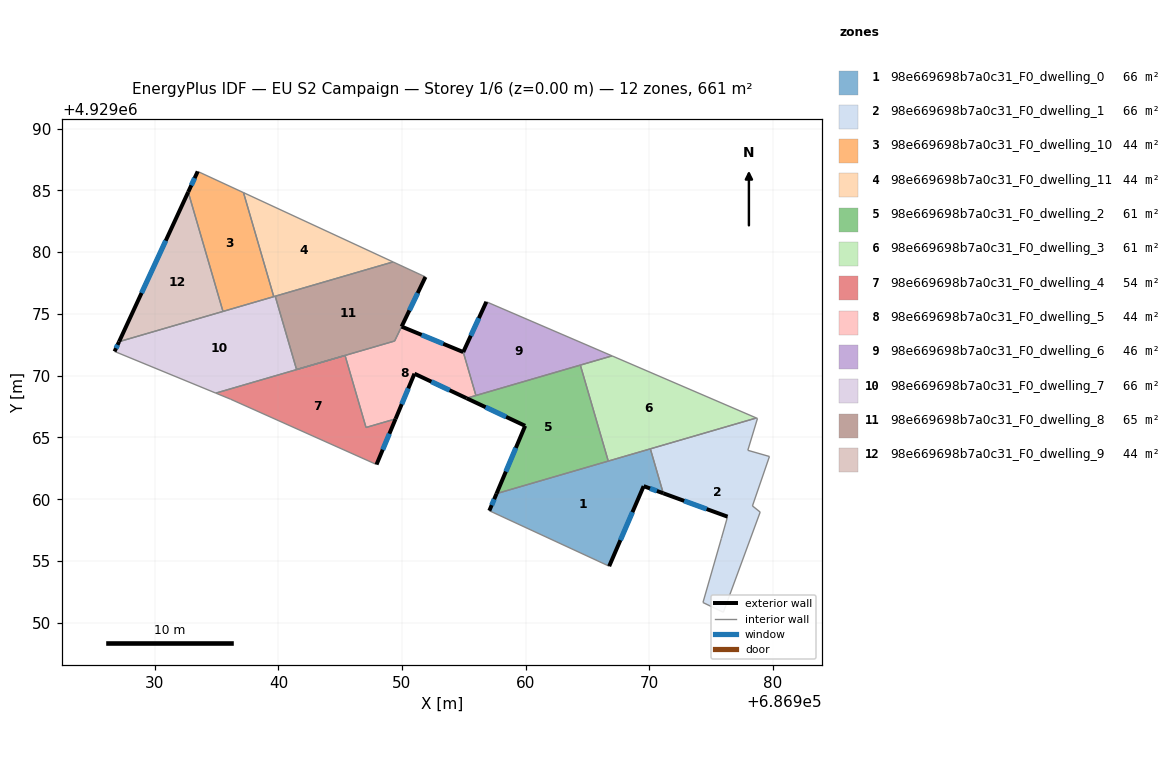
=== STOREY PLAN SPEC (per zone: floor XY polygon, exterior-wall plan segments, windows/doors) ===
zone 1: 98e669698b7a0c31_F0_dwelling_0  (66.1 m²)
  floor: (686970.10, 4929064.08) (686971.15, 4929060.48) (686969.56, 4929061.06) (686966.77, 4929054.58) (686957.07, 4929059.07) (686957.65, 4929060.45)
  exterior wall: (686957.65, 4929060.45) – (686957.07, 4929059.07)  [1.5 m]
    window: (686957.46, 4929060.00) – (686957.26, 4929059.52)  [0.6 m²]
  exterior wall: (686969.56, 4929061.06) – (686971.15, 4929060.48)  [1.7 m]
    window: (686970.08, 4929060.87) – (686970.63, 4929060.67)  [0.6 m²]
  exterior wall: (686966.77, 4929054.58) – (686969.56, 4929061.06)  [7.1 m]
    window: (686967.68, 4929056.69) – (686968.65, 4929058.95)  [2.6 m²]
  interior walls: 4
zone 2: 98e669698b7a0c31_F0_dwelling_1  (66.1 m²)
  floor: (686978.77, 4929066.54) (686977.99, 4929063.96) (686979.74, 4929063.46) (686978.36, 4929059.46) (686978.99, 4929058.96) (686976.01, 4929050.85) (686974.36, 4929051.64) (686975.85, 4929056.83) (686976.35, 4929058.59) (686971.15, 4929060.48) (686970.10, 4929064.08) (686978.68, 4929066.58)
  exterior wall: (686971.15, 4929060.48) – (686976.35, 4929058.59)  [5.5 m]
    window: (686972.84, 4929059.87) – (686974.66, 4929059.20)  [2.0 m²]
  interior walls: 11
zone 3: 98e669698b7a0c31_F0_dwelling_10  (44.1 m²)
  floor: (686937.17, 4929084.81) (686939.62, 4929076.39) (686935.51, 4929075.20) (686932.70, 4929084.86) (686933.47, 4929086.53)
  exterior wall: (686933.47, 4929086.53) – (686932.70, 4929084.86)  [1.8 m]
    window: (686933.22, 4929085.99) – (686932.95, 4929085.41)  [0.7 m²]
  interior walls: 4
zone 4: 98e669698b7a0c31_F0_dwelling_11  (44.1 m²)
  floor: (686949.28, 4929079.21) (686939.62, 4929076.39) (686937.17, 4929084.81)
  interior walls: 4
zone 5: 98e669698b7a0c31_F0_dwelling_2  (61.3 m²)
  floor: (686964.44, 4929070.86) (686966.70, 4929063.09) (686957.65, 4929060.45) (686959.97, 4929065.94) (686955.23, 4929068.17)
  exterior wall: (686959.97, 4929065.94) – (686957.65, 4929060.45)  [6.0 m]
    window: (686959.22, 4929064.16) – (686958.41, 4929062.24)  [2.2 m²]
  exterior wall: (686955.23, 4929068.17) – (686959.97, 4929065.94)  [5.2 m]
    window: (686956.77, 4929067.45) – (686958.43, 4929066.67)  [1.9 m²]
  interior walls: 4
zone 6: 98e669698b7a0c31_F0_dwelling_3  (61.3 m²)
  floor: (686978.68, 4929066.58) (686966.70, 4929063.09) (686964.44, 4929070.86) (686967.00, 4929071.60)
  interior walls: 5
zone 7: 98e669698b7a0c31_F0_dwelling_4  (53.7 m²)
  floor: (686945.39, 4929071.63) (686947.09, 4929065.81) (686949.48, 4929066.50) (686947.94, 4929062.81) (686936.12, 4929068.10) (686934.94, 4929068.59)
  exterior wall: (686947.94, 4929062.81) – (686949.48, 4929066.50)  [4.0 m]
    window: (686948.44, 4929064.01) – (686948.98, 4929065.30)  [1.5 m²]
  interior walls: 6
zone 8: 98e669698b7a0c31_F0_dwelling_5  (44.4 m²)
  floor: (686954.96, 4929071.91) (686955.98, 4929068.39) (686955.23, 4929068.17) (686951.01, 4929070.16) (686949.48, 4929066.50) (686947.09, 4929065.81) (686945.39, 4929071.63) (686941.47, 4929070.49) (686949.41, 4929072.80) (686949.97, 4929073.97)
  exterior wall: (686954.96, 4929071.91) – (686949.97, 4929073.97)  [5.4 m]
    window: (686953.34, 4929072.58) – (686951.59, 4929073.30)  [2.0 m²]
  exterior wall: (686951.01, 4929070.16) – (686955.23, 4929068.17)  [4.7 m]
    window: (686952.38, 4929069.51) – (686953.85, 4929068.82)  [1.7 m²]
  exterior wall: (686949.48, 4929066.50) – (686951.01, 4929070.16)  [4.0 m]
    window: (686949.98, 4929067.69) – (686950.51, 4929068.97)  [1.5 m²]
  interior walls: 7
zone 9: 98e669698b7a0c31_F0_dwelling_6  (45.8 m²)
  floor: (686967.00, 4929071.60) (686955.98, 4929068.39) (686954.96, 4929071.91) (686956.83, 4929075.98)
  exterior wall: (686956.83, 4929075.98) – (686954.96, 4929071.91)  [4.5 m]
    window: (686956.22, 4929074.66) – (686955.57, 4929073.23)  [1.6 m²]
  interior walls: 4
zone 10: 98e669698b7a0c31_F0_dwelling_7  (65.6 m²)
  floor: (686939.74, 4929076.43) (686941.47, 4929070.49) (686934.94, 4929068.59) (686926.74, 4929071.96) (686927.10, 4929072.75)
  exterior wall: (686927.10, 4929072.75) – (686926.74, 4929071.96)  [0.9 m]
    window: (686926.99, 4929072.49) – (686926.86, 4929072.22)  [0.3 m²]
  interior walls: 6
zone 11: 98e669698b7a0c31_F0_dwelling_8  (64.6 m²)
  floor: (686951.90, 4929077.99) (686949.97, 4929073.97) (686949.41, 4929072.80) (686941.47, 4929070.49) (686939.74, 4929076.43) (686949.28, 4929079.21)
  exterior wall: (686949.97, 4929073.97) – (686951.90, 4929077.99)  [4.5 m]
    window: (686950.60, 4929075.28) – (686951.27, 4929076.68)  [1.6 m²]
  interior walls: 5
zone 12: 98e669698b7a0c31_F0_dwelling_9  (44.1 m²)
  floor: (686932.70, 4929084.86) (686935.51, 4929075.20) (686927.10, 4929072.75)
  exterior wall: (686932.70, 4929084.86) – (686927.10, 4929072.75)  [13.3 m]
    window: (686930.88, 4929080.92) – (686928.92, 4929076.69)  [4.9 m²]
  interior walls: 2

=== DERIVED (storey summary) ===
Building: EU S2 Campaign
Storey: 1 of 6  (floor level z = 0.00 m)
Storey gross floor area: 661.1 m²
Zones on this storey: 12
  - 98e669698b7a0c31_F0_dwelling_0: floor 66.1 m²; exterior wall 10.2 m (30.7 m²); 3 window(s) 3.8 m²; WWR 12.2%
  - 98e669698b7a0c31_F0_dwelling_1: floor 66.1 m²; exterior wall 5.5 m (16.6 m²); 1 window(s) 2.0 m²; WWR 12.2%
  - 98e669698b7a0c31_F0_dwelling_10: floor 44.1 m²; exterior wall 1.8 m (5.5 m²); 1 window(s) 0.7 m²; WWR 12.2%
  - 98e669698b7a0c31_F0_dwelling_11: floor 44.1 m²
  - 98e669698b7a0c31_F0_dwelling_2: floor 61.3 m²; exterior wall 11.2 m (33.6 m²); 2 window(s) 4.1 m²; WWR 12.2%
  - 98e669698b7a0c31_F0_dwelling_3: floor 61.3 m²
  - 98e669698b7a0c31_F0_dwelling_4: floor 53.7 m²; exterior wall 4.0 m (12.0 m²); 1 window(s) 1.5 m²; WWR 12.2%
  - 98e669698b7a0c31_F0_dwelling_5: floor 44.4 m²; exterior wall 14.0 m (42.1 m²); 3 window(s) 5.1 m²; WWR 12.2%
  - 98e669698b7a0c31_F0_dwelling_6: floor 45.8 m²; exterior wall 4.5 m (13.4 m²); 1 window(s) 1.6 m²; WWR 12.2%
  - 98e669698b7a0c31_F0_dwelling_7: floor 65.6 m²; exterior wall 0.9 m (2.6 m²); 1 window(s) 0.3 m²; WWR 12.2%
  - 98e669698b7a0c31_F0_dwelling_8: floor 64.6 m²; exterior wall 4.5 m (13.4 m²); 1 window(s) 1.6 m²; WWR 12.2%
  - 98e669698b7a0c31_F0_dwelling_9: floor 44.1 m²; exterior wall 13.3 m (40.0 m²); 1 window(s) 4.9 m²; WWR 12.2%
Zone adjacency (shared interzone walls):
  - 98e669698b7a0c31_F0_dwelling_0 ↔ 98e669698b7a0c31_F0_dwelling_1
  - 98e669698b7a0c31_F0_dwelling_0 ↔ 98e669698b7a0c31_F0_dwelling_2
  - 98e669698b7a0c31_F0_dwelling_0 ↔ 98e669698b7a0c31_F0_dwelling_3
  - 98e669698b7a0c31_F0_dwelling_1 ↔ 98e669698b7a0c31_F0_dwelling_3
  - 98e669698b7a0c31_F0_dwelling_10 ↔ 98e669698b7a0c31_F0_dwelling_11
  - 98e669698b7a0c31_F0_dwelling_10 ↔ 98e669698b7a0c31_F0_dwelling_7
  - 98e669698b7a0c31_F0_dwelling_10 ↔ 98e669698b7a0c31_F0_dwelling_9
  - 98e669698b7a0c31_F0_dwelling_11 ↔ 98e669698b7a0c31_F0_dwelling_7
  - 98e669698b7a0c31_F0_dwelling_11 ↔ 98e669698b7a0c31_F0_dwelling_8
  - 98e669698b7a0c31_F0_dwelling_2 ↔ 98e669698b7a0c31_F0_dwelling_3
  - 98e669698b7a0c31_F0_dwelling_2 ↔ 98e669698b7a0c31_F0_dwelling_5
  - 98e669698b7a0c31_F0_dwelling_2 ↔ 98e669698b7a0c31_F0_dwelling_6
  - 98e669698b7a0c31_F0_dwelling_3 ↔ 98e669698b7a0c31_F0_dwelling_6
  - 98e669698b7a0c31_F0_dwelling_4 ↔ 98e669698b7a0c31_F0_dwelling_5
  - 98e669698b7a0c31_F0_dwelling_4 ↔ 98e669698b7a0c31_F0_dwelling_7
  - 98e669698b7a0c31_F0_dwelling_5 ↔ 98e669698b7a0c31_F0_dwelling_6
  - 98e669698b7a0c31_F0_dwelling_5 ↔ 98e669698b7a0c31_F0_dwelling_8
  - 98e669698b7a0c31_F0_dwelling_7 ↔ 98e669698b7a0c31_F0_dwelling_8
  - 98e669698b7a0c31_F0_dwelling_7 ↔ 98e669698b7a0c31_F0_dwelling_9